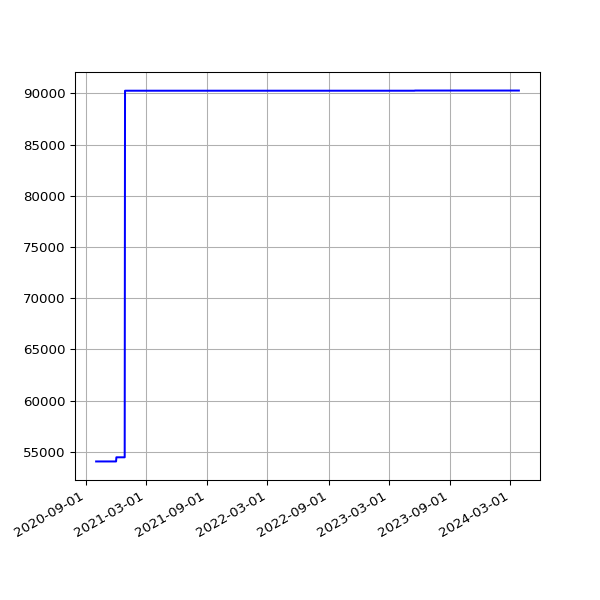

Data behind this chart, as committed beside it:
date, value
2020-10-01 19:20:57 +0100, 54071
2020-10-02 19:19:54 +0100, 54071
2020-10-03 19:16:41 +0100, 54071
2020-10-04 19:16:09 +0100, 54071
2020-10-05 19:13:11 +0100, 54071
2020-10-06 19:15:51 +0100, 54071
2020-10-07 19:15:46 +0100, 54071
2020-10-08 19:17:15 +0100, 54071
2020-10-09 19:17:00 +0100, 54071
2020-10-10 19:13:18 +0100, 54071
2020-10-11 19:10:55 +0100, 54071
2020-10-12 19:14:45 +0100, 54071
2020-10-13 19:12:29 +0100, 54071
2020-10-14 19:41:12 +0100, 54071
2020-10-15 19:59:18 +0100, 54071
2020-10-16 20:52:19 +0100, 54071
2020-10-17 21:15:06 +0100, 54071
2020-10-18 19:31:14 +0100, 54071
2020-10-19 19:40:02 +0100, 54071
2020-10-20 19:43:31 +0100, 54071
2020-10-21 19:30:51 +0100, 54071
2020-10-22 19:42:42 +0100, 54071
2020-10-23 19:51:27 +0100, 54071
2020-10-24 19:47:15 +0100, 54071
2020-10-25 19:36:31 +0000, 54071
2020-10-26 19:23:33 +0000, 54071
2020-10-27 19:23:15 +0000, 54071
2020-10-28 19:26:21 +0000, 54071
2020-10-29 17:18:19 +0000, 54071
2020-10-30 19:21:27 +0000, 54071
2020-10-31 19:21:39 +0000, 54071
2020-11-01 19:27:53 +0000, 54071
2020-11-02 19:25:21 +0000, 54071
2020-11-03 19:30:23 +0000, 54071
2020-11-04 19:23:29 +0000, 54071
2020-11-05 19:13:12 +0000, 54071
2020-11-06 19:18:18 +0000, 54071
2020-11-07 19:13:30 +0000, 54071
2020-11-08 19:19:51 +0000, 54071
2020-11-09 19:19:16 +0000, 54071
2020-11-10 19:25:03 +0000, 54071
2020-11-11 19:22:25 +0000, 54071
2020-11-12 19:22:38 +0000, 54071
2020-11-13 19:20:48 +0000, 54071
2020-11-14 19:22:15 +0000, 54071
2020-11-15 19:36:38 +0000, 54071
2020-11-16 19:23:10 +0000, 54071
2020-11-17 19:26:26 +0000, 54071
2020-11-18 19:24:58 +0000, 54071
2020-11-19 19:21:49 +0000, 54071
2020-11-20 19:23:53 +0000, 54071
2020-11-21 19:19:15 +0000, 54071
2020-11-22 19:24:39 +0000, 54071
2020-11-23 19:25:48 +0000, 54071
2020-11-24 19:22:52 +0000, 54071
2020-11-25 19:29:28 +0000, 54071
2020-11-26 19:30:14 +0000, 54071
2020-11-27 19:31:35 +0000, 54071
2020-11-28 19:22:31 +0000, 54071
2020-11-29 19:29:18 +0000, 54071
... 1,007 more rows
